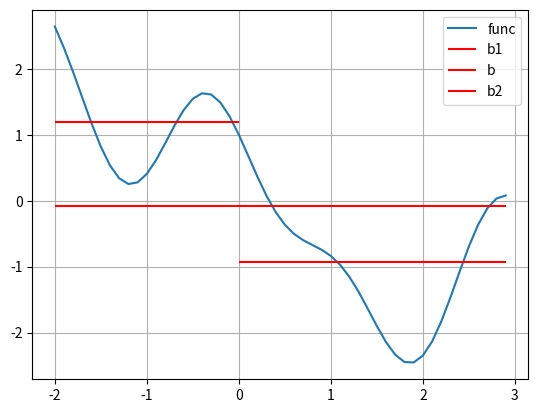

Reproduce this figure in Python.
import numpy as np
import matplotlib.pyplot as plt

x = np.arange(-2, 3, 0.1)
y = -x + 0.2 * x ** 2 - 0.5 * np.sin(4 * x) + np.cos(2 * x)

t = 0 # заданный порог

# константные значения в листьях дерева
b1, b2 = np.mean(y[x < t]), np.mean(y[x >= t])
b = np.mean(y) # константное значение для расчета H(R) - начального impurity
# impurity для 2 выборок - мы считаем его как сумму, а не как среднее
HR1, HR2 = np.sum((b1 - y[x < t]) ** 2), np.sum((b2 - y[x >= t]) ** 2)
# начальное impurity для всей выборки
HR = np.sum((b - y) ** 2)
IG = HR - len(y[x < t]) / len(y) * HR1 - len(y[x >= t]) / len(y) * HR2

print(IG)

# построение графика
plt.plot(x, y, label='func')
plt.hlines(y=b1, xmin=min(x), xmax=t, label='b1', color='red')
plt.hlines(y=b, xmin=min(x), xmax=max(x), label='b', color='red')
plt.hlines(y=b2, xmin=t, xmax=max(x), label='b2', color='red')

plt.legend(loc='best')
plt.grid()
plt.show()
